Labelled photos from "images", an image-classification folder in kkdraganov/recycling-classifier. The possible labels are: battery, brown glass, cardboard, green glass, metal, paper, plastic, white glass.

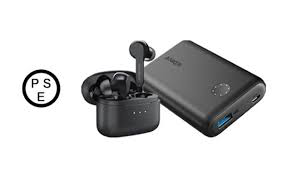
Label: battery

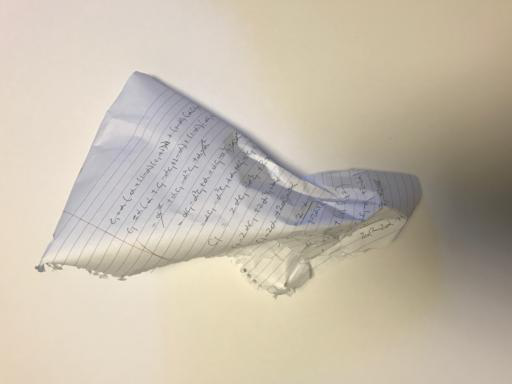
Label: paper

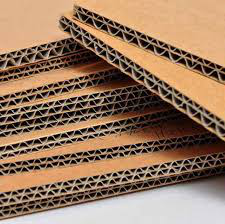
Label: cardboard

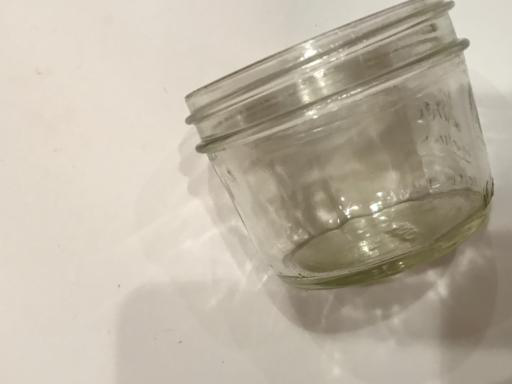
Label: white glass

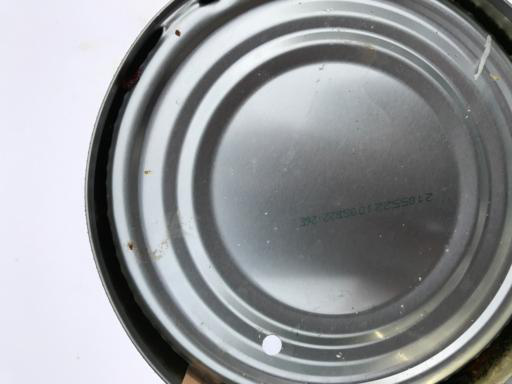
Label: metal

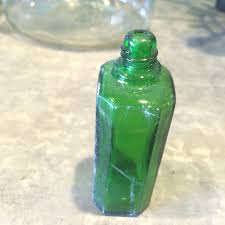
Label: green glass
